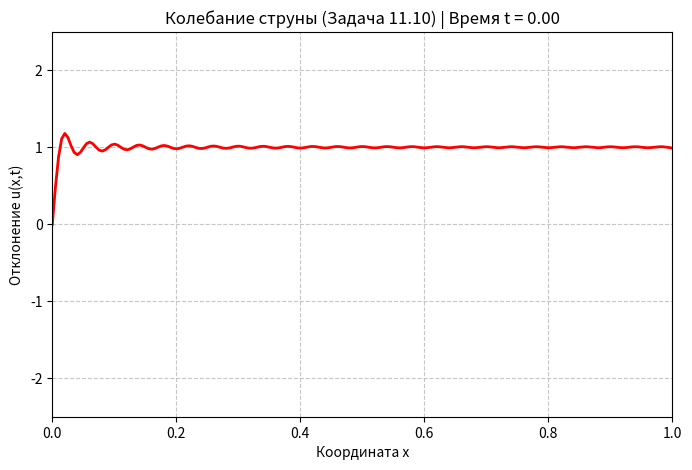

Python code for this plot:
import numpy as np
import matplotlib.pyplot as plt
import matplotlib.animation as animation
from scipy.optimize import root_scalar

# --- Параметры ---
L = 1.0      # Длина
h = 1.0      # Коэффициент упругого закрепления на правом конце
a = 4.0      # Параметр "a" (т.к. a^2 = 16)
N_terms = 50 # Количество членов ряда Фурье

# Уравнение: tan(mu) = -mu / (h*L)
# решаем: sin(mu) + (mu/(h*L))*cos(mu) = 0
def equation(mu):
    return np.sin(mu) + (mu / (h * L)) * np.cos(mu)

mu_roots =[]
for n in range(1, N_terms + 1):
    # Корни в (pi/2 + pi*(n-1), pi + pi*(n-1))
    left = np.pi/2 + np.pi*(n-1) + 1e-5
    right = np.pi + np.pi*(n-1)
    
    # Находим корень на отрезке
    sol = root_scalar(equation, bracket=[left, right], method='brentq')
    mu_roots.append(sol.root)

mu = np.array(mu_roots)

# --- Вычисление кэфов ряда ---
# Квадрат нормы
norm_sq = (L / 2) * (1 - np.sin(2 * mu) / (2 * mu))

# Коэффициенты An
A_n = (L * (1 - np.cos(mu))) / (mu * norm_sq)

# Коэффициенты Bn
B_n = (L**3 / (4 * mu**2 * norm_sq)) * (np.sin(mu) / mu - np.cos(mu))

# --- u(x, t) ---
def u(x, t):
    result = np.zeros_like(x)
    for i in range(N_terms):
        m = mu[i]
        # Временная часть T_n(t)
        T_n = A_n[i] * np.cos(4 * m * t / L) + B_n[i] * np.sin(4 * m * t / L)
        # Пространственная часть X_n(x)
        X_n = np.sin(m * x / L)
        
        result += T_n * X_n
    return result

# анимация
fig, ax = plt.subplots(figsize=(8, 5))
x_vals = np.linspace(0, L, 200)
line, = ax.plot(x_vals, u(x_vals, 0), color='red', lw=2)

ax.set_xlim(0, L)
ax.set_ylim(-2.5, 2.5) # границы по У 
ax.set_title("Колебание струны (Задача 11.10)")
ax.set_xlabel("Координата x")
ax.set_ylabel("Отклонение u(x,t)")
ax.grid(True, linestyle='--', alpha=0.7)

# для обновления кадров
def animate(frame):
    t = frame * 0.01 # шаг по времени
    line.set_ydata(u(x_vals, t))
    ax.set_title(f"Колебание струны (Задача 11.10) | Время t = {t:.2f}")
    return line,

ani = animation.FuncAnimation(fig, animate, frames=200, interval=30, blit=True)

plt.show()
